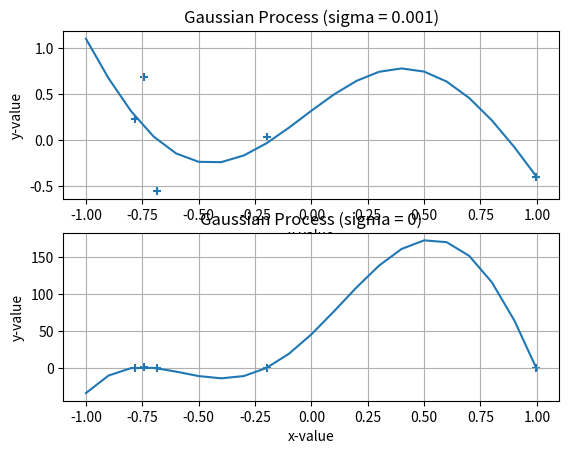

Python code for this plot:
import numpy as np
import matplotlib.pyplot as plt


# Visualize the output of a 1D gaussian process
xTrain = np.array([-0.686642, -0.198111, -0.740419, -0.782382, 0.997849])
yTrain = np.array([-0.563486, 0.0258648, 0.678224, 0.22528, -0.407937])

xTest = np.array([-1, -0.9, -0.8, -0.7, -0.6, -0.5, -0.4, -0.3, -0.2, -0.1, 0, 0.1, 0.2, 0.3, 0.4, 0.5, 0.6, 0.7, 0.8, 0.9, 1])

# Predictions for different noise levels
# sigma = 0.001
yPred1 = np.array([1.09738, 0.668775, 0.309657, 0.0340701, -0.149947, -0.241002, -0.24444, -0.171891,
                 -0.0402797, 0.129578, 0.314699, 0.491795, 0.639112, 0.738089, 0.774685, 0.740278,
                  0.632077, 0.453039, 0.211322, -0.0806386, -0.407323])

# sigma = 0
yPred2 = np.array([-34.3715, -10.5731, -0.424533, -0.0974322, -5.19407, -11.2615, -14.3057, -11.2468,
                    -0.262643, 19.0169, 45.4864, 76.7112, 109.223, 138.931, 161.586, 173.266, 170.804,
                    152.126, 116.47, 64.459, -1.96895])

fig, ax = plt.subplots(2, 1)
ax[0].scatter(xTrain, yTrain, marker='+')
ax[0].plot(xTest, yPred1)
ax[0].set(xlabel="x-value", ylabel="y-value", title="Gaussian Process (sigma = 0.001)")
ax[0].grid()

ax[1].scatter(xTrain, yTrain, marker='+')
ax[1].plot(xTest, yPred2)
ax[1].set(xlabel="x-value", ylabel="y-value", title="Gaussian Process (sigma = 0)")
ax[1].grid()

plt.show()
